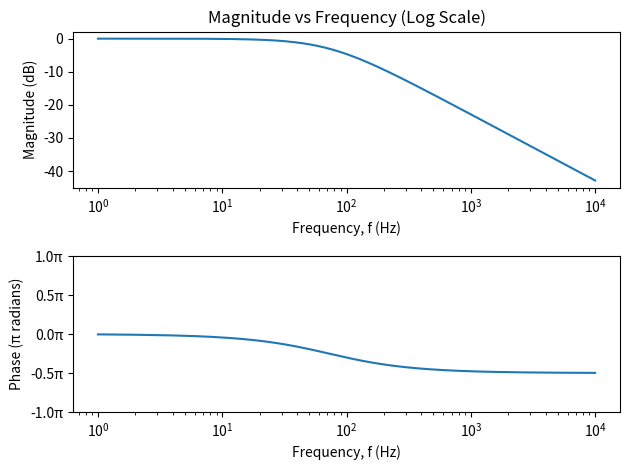

Reproduce this figure in Python.
"""
Chapter 8 Example 10
Magnitude vs Frequency (Log Scale)
"""

import numpy as np
import matplotlib.pyplot as plt

# Given values
C = 0.47e-6  # capacitance in Farads
R = 4.7e3    # resistance in Ohms
f = np.linspace(1, 10000, 10000)  # frequency range from 1 Hz to 10 kHz (using 1 instead of 0 to avoid log(0))

# Transfer function H(jw)
H = 1 / (1 + 1j * 2 * np.pi * f * R * C)

# Magnitude and Phase calculations
Magnitude = 20 * np.log10(np.abs(H))  # Magnitude in dB
Phase = np.angle(H)

# Subplot 1: Magnitude plot using semilogx
plt.subplot(2, 1, 1)
plt.semilogx(f, Magnitude)
plt.xlabel('Frequency, f (Hz)')
plt.ylabel('Magnitude (dB)')
plt.title('Magnitude vs Frequency (Log Scale)')

# Subplot 2: Phase plot using semilogx
plt.subplot(2, 1, 2)
plt.semilogx(f, Phase / np.pi)
plt.xlabel('Frequency, f (Hz)')
plt.ylabel('Phase (π radians)') 
plt.yticks(np.arange(-1, 1.5, 0.5), [f'{tick:.1f}π' for tick in np.arange(-1, 1.5, 0.5)])

plt.tight_layout()
plt.show()
